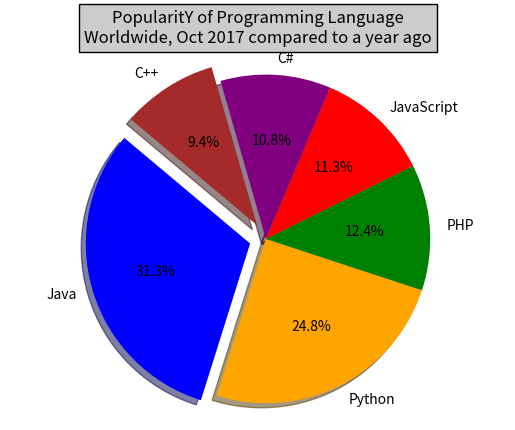

Write Python code to recreate this figure.
import matplotlib.pyplot as plt
import numpy as np


def num_1():
    x = ['Java', 'Python', 'PHP', 'JavaScript', 'C#', 'C++']
    popularity = [22.2, 17.5, 8.8, 8, 7.7, 6.7]
    x_pos = [i for i, _ in enumerate(x)]

    plt.bar(x_pos, popularity, color='blue')
    plt.xlabel("Languages")
    plt.ylabel("Popularity")
    plt.title("PopularitY of Programming Language\n" + "Worldwide, Oct 2017 compared to a year ago")

    plt.xticks(x_pos, x)
    plt.minorticks_on()
    plt.grid(which='major', linestyle='-', linewidth='0.5', color='red')
    plt.grid(which='minor', linestyle=':', linewidth='0.5', color='black')

    plt.show()


#num_1()

def num_2():
    x = ['Java', 'Python', 'PHP', 'JS', 'C#', 'C++']
    popularity = [22.2, 17.5, 8.8, 8, 7.7, 6.7]
    x_pos = [i for i, _ in enumerate(x)]

    plt.barh(x_pos, popularity, color='green')
    plt.xlabel("Popularity")
    plt.ylabel("Languages")
    plt.title("PopularitY of Programming Language\n" + "Worldwide, Oct 2017 compared to a year ago")
    plt.yticks(x_pos, x)

    plt.minorticks_on()
    plt.grid(which='major', linestyle='-', linewidth='0.5', color='red')
    plt.grid(which='minor', linestyle=':', linewidth='0.5', color='black')

    plt.show()


#num_2()  

def num_3():
    x = ['Java', 'Python', 'PHP', 'JavaScript', 'C#', 'C++']
    popularity = [22.2, 17.5, 8.8, 8, 7.7, 6.7]
    x_pos = [i for i, _ in enumerate(x)]

    plt.bar(x_pos, popularity, color=['red', 'black', 'green', 'blue', 'yellow', 'cyan'])
    plt.xlabel("Languages")
    plt.ylabel("Popularity")
    plt.title("PopularitY of Programming Language\n" + "Worldwide, Oct 2017 compared to a year ago")
    plt.xticks(x_pos, x)

    plt.minorticks_on()
    plt.grid(which='major', linestyle='-', linewidth='0.5', color='red')
    plt.grid(which='minor', linestyle=':', linewidth='0.5', color='black')

    plt.show()


#num_3()

def num_4():
    x = ['Java', 'Python', 'PHP', 'JavaScript', 'C#', 'C++']
    popularity = [22.2, 17.6, 8.8, 8, 7.7, 6.7]
    x_pos = [i for i, _ in enumerate(x)]

    fig, ax = plt.subplots()
    rect = ax.bar(x_pos, popularity, color="blue")
    
    plt.xlabel("Languages")
    plt.ylabel("Popularity")
    plt.title("PopularitY of Programming Language\n" + "Worldwide, Oct 2017 compared to a year ago")
    plt.xticks(x_pos, x)

    plt.minorticks_on()
    plt.grid(which='major', linestyle='-', linewidth='0.5', color='red')
    plt.grid(which='minor', linestyle=':', linewidth='0.5', color='black')

    def label(rects):
        for rect in rects:
            height = rect.get_height()
            ax.text(rect.get_x() + rect.get_width()/2.,
                    1.05*height,
                    '%f' % float(height),
                    ha="center", 
                    va="bottom")


    label(rect)

    plt.show()


#num_4()

def num_5():
    x = ['Java', 'Python', 'PHP', 'JavaScript', 'C#', 'C++']
    popularity = [22.2, 17.6, 8.8, 8, 7.7, 6.7]

    width = [0.1,0.2,0.5,1.1,0.2,0.3]
    y_pos = [0,.8,1.5,3,5,6]

    plt.bar(y_pos, popularity, width=width, color="blue")
    plt.xlabel("Languages")
    plt.ylabel("Popularity")
    plt.title("PopularitY of Programming Language\n" + "Worldwide, Oct 2017 compared to a year ago")
    plt.xticks(y_pos, x)

    plt.minorticks_on()
    plt.grid(which='major', linestyle='-', linewidth='0.5', color='red')
    plt.grid(which='minor', linestyle=':', linewidth='0.5', color='black')

    plt.show()


#num_5()

def num_6():
    men = (22,30,33,30,26)
    women = (25,32,30,35,29)
    numbers = ('G1', 'G2', 'G3', 'G4', 'G5')
    bar_width = 0.3

    fig, ax = plt.subplots()
    index = np.arange(5)

    rect1 = plt.bar(index, men, bar_width, color="green", label="Men")
    rect2 = plt.bar(index + bar_width, women, bar_width, color="red", label="Women")

    plt.xlabel("Person")
    plt.ylabel("Scores")
    plt.title("Scores by person")
    plt.xticks(index + bar_width, numbers)
    plt.legend()

    plt.tight_layout()
    plt.show()


#num_6()

def num_7():
    languages = 'Java', 'Python', 'PHP', 'JavaScript', 'C#', 'C++'
    popuratity = [22.2, 17.6, 8.8, 8, 7.7, 6.7]
    colors = ["blue", "orange", "green", "red", "purple", "brown"]
    explode = (0.1,0,0,0,0,0)

    plt.pie(popuratity,explode=explode, labels=languages,colors=colors,autopct='%1.1f%%', shadow=True, startangle=140)
    plt.axis('equal')

    plt.show()


#num_7()

def num_8():
    languages = 'Java', 'Python', 'PHP', 'JavaScript', 'C#', 'C++'
    popuratity = [22.2, 17.6, 8.8, 8, 7.7, 6.7]
    colors = ["blue", "orange", "green", "red", "purple", "brown"]
    explode = (0.1,0,0,0,0,0.1)

    plt.pie(popuratity,explode=explode, labels=languages,colors=colors,autopct='%1.1f%%', shadow=True, startangle=140)
    plt.axis('equal')
    plt.title("PopularitY of Programming Language\n" + "Worldwide, Oct 2017 compared to a year ago", bbox={'facecolor':'0.8'})

    plt.show()


num_8()
